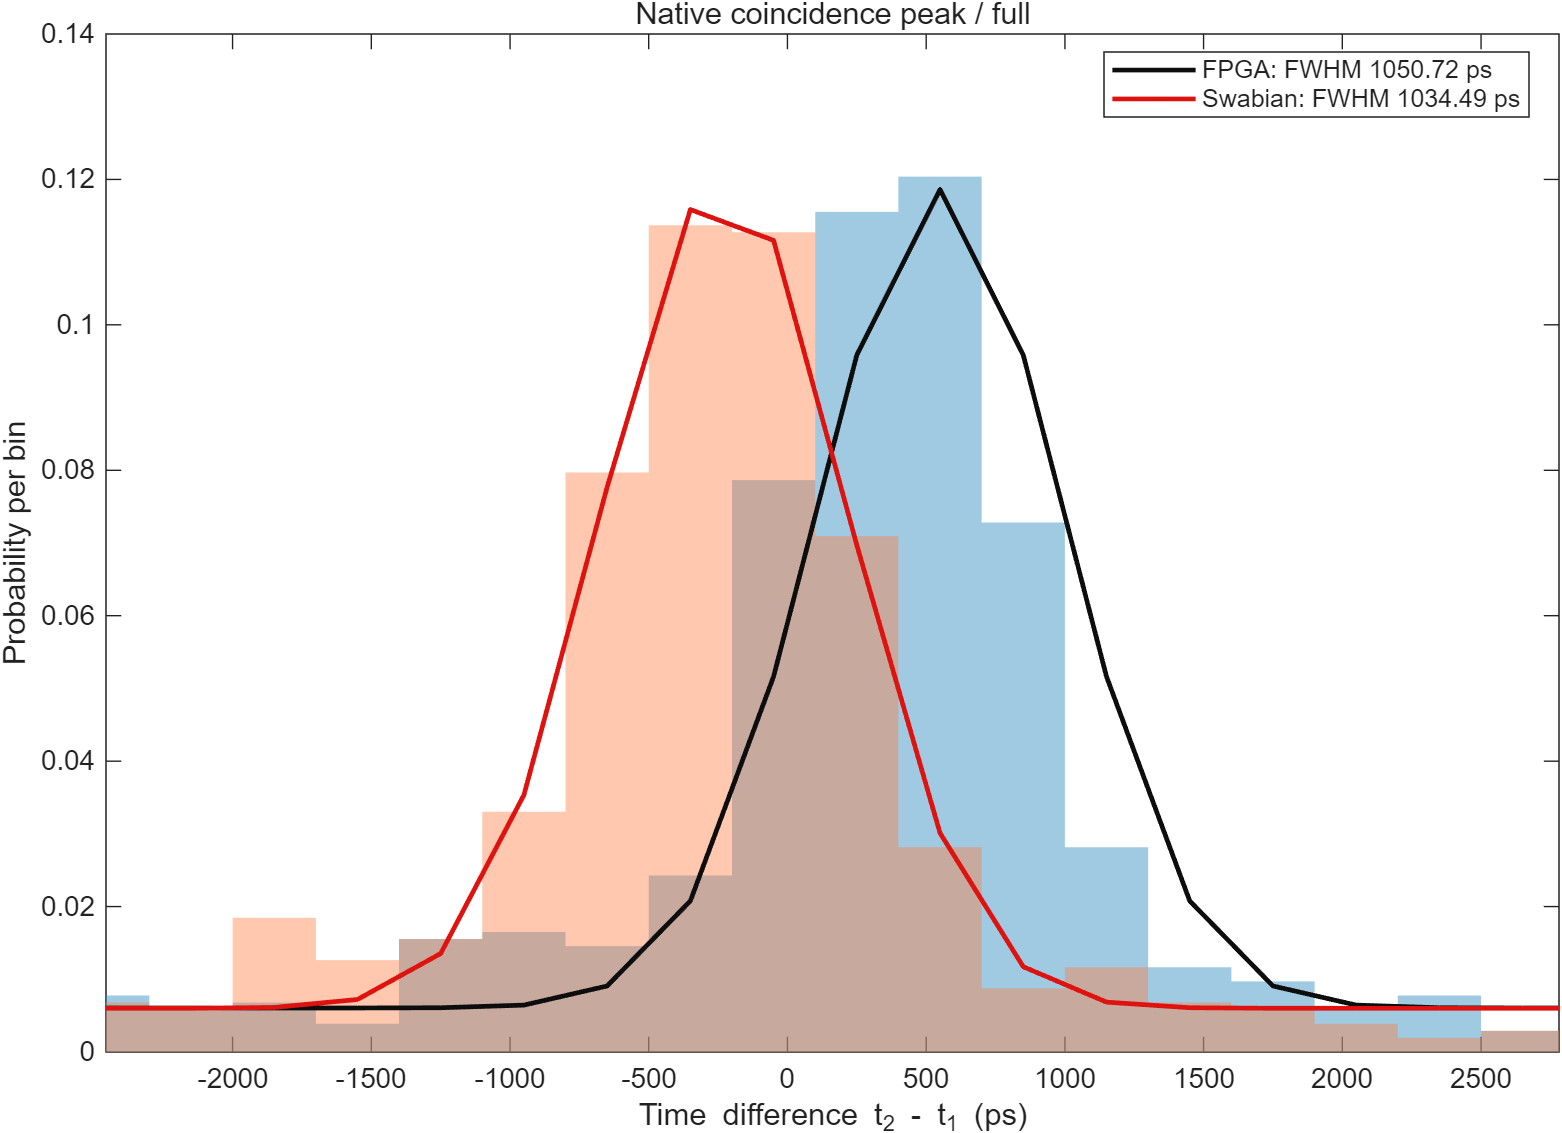

The table this chart was drawn from, first rows:
lag_ps, F_count, S_count, F_probability_or_count, S_probability_or_count, F_gaussian_probability_or_count, S_gaussian_probability_or_count
-19850, 6, 6, 0.005825, 0.005831, 0.006053, 0.006009
-19550, 2, 3, 0.001942, 0.002915, 0.006053, 0.006009
-19250, 6, 4, 0.005825, 0.003887, 0.006053, 0.006009
-18950, 3, 2, 0.002913, 0.001944, 0.006053, 0.006009
-18650, 4, 2, 0.003883, 0.001944, 0.006053, 0.006009
-18350, 1, 5, 0.0009709, 0.004859, 0.006053, 0.006009
-18050, 3, 5, 0.002913, 0.004859, 0.006053, 0.006009
-17750, 3, 2, 0.002913, 0.001944, 0.006053, 0.006009
-17450, 6, 2, 0.005825, 0.001944, 0.006053, 0.006009
-17150, 4, 4, 0.003883, 0.003887, 0.006053, 0.006009
-16850, 1, 4, 0.0009709, 0.003887, 0.006053, 0.006009
-16550, 4, 6, 0.003883, 0.005831, 0.006053, 0.006009
-16250, 2, 4, 0.001942, 0.003887, 0.006053, 0.006009
-15950, 7, 1, 0.006796, 0.0009718, 0.006053, 0.006009
-15650, 4, 3, 0.003883, 0.002915, 0.006053, 0.006009
-15350, 3, 6, 0.002913, 0.005831, 0.006053, 0.006009
-15050, 3, 3, 0.002913, 0.002915, 0.006053, 0.006009
-14750, 6, 8, 0.005825, 0.007775, 0.006053, 0.006009
-14450, 3, 5, 0.002913, 0.004859, 0.006053, 0.006009
-14150, 8, 2, 0.007767, 0.001944, 0.006053, 0.006009
-13850, 5, 7, 0.004854, 0.006803, 0.006053, 0.006009
-13550, 2, 9, 0.001942, 0.008746, 0.006053, 0.006009
-13250, 7, 3, 0.006796, 0.002915, 0.006053, 0.006009
-12950, 9, 1, 0.008738, 0.0009718, 0.006053, 0.006009
-12650, 3, 3, 0.002913, 0.002915, 0.006053, 0.006009
-12350, 1, 3, 0.0009709, 0.002915, 0.006053, 0.006009
-12050, 2, 3, 0.001942, 0.002915, 0.006053, 0.006009
-11750, 4, 3, 0.003883, 0.002915, 0.006053, 0.006009
-11450, 3, 4, 0.002913, 0.003887, 0.006053, 0.006009
-11150, 2, 1, 0.001942, 0.0009718, 0.006053, 0.006009
-10850, 4, 4, 0.003883, 0.003887, 0.006053, 0.006009
-10550, 2, 3, 0.001942, 0.002915, 0.006053, 0.006009
-10250, 2, 4, 0.001942, 0.003887, 0.006053, 0.006009
-9950, 5, 5, 0.004854, 0.004859, 0.006053, 0.006009
-9650, 4, 5, 0.003883, 0.004859, 0.006053, 0.006009
-9350, 4, 3, 0.003883, 0.002915, 0.006053, 0.006009
-9050, 5, 6, 0.004854, 0.005831, 0.006053, 0.006009
-8750, 4, 3, 0.003883, 0.002915, 0.006053, 0.006009
-8450, 6, 4, 0.005825, 0.003887, 0.006053, 0.006009
-8150, 4, 3, 0.003883, 0.002915, 0.006053, 0.006009
-7850, 3, 1, 0.002913, 0.0009718, 0.006053, 0.006009
-7550, 0, 1, 0, 0.0009718, 0.006053, 0.006009
-7250, 4, 4, 0.003883, 0.003887, 0.006053, 0.006009
-6950, 0, 4, 0, 0.003887, 0.006053, 0.006009
-6650, 3, 5, 0.002913, 0.004859, 0.006053, 0.006009
-6350, 6, 3, 0.005825, 0.002915, 0.006053, 0.006009
-6050, 5, 4, 0.004854, 0.003887, 0.006053, 0.006009
-5750, 3, 2, 0.002913, 0.001944, 0.006053, 0.006009
-5450, 4, 7, 0.003883, 0.006803, 0.006053, 0.006009
-5150, 1, 2, 0.0009709, 0.001944, 0.006053, 0.006009
-4850, 7, 5, 0.006796, 0.004859, 0.006053, 0.006009
-4550, 3, 8, 0.002913, 0.007775, 0.006053, 0.006009
-4250, 5, 13, 0.004854, 0.01263, 0.006053, 0.006009
-3950, 7, 1, 0.006796, 0.0009718, 0.006053, 0.006009
-3650, 11, 3, 0.01068, 0.002915, 0.006053, 0.006009
-3350, 4, 9, 0.003883, 0.008746, 0.006053, 0.006009
-3050, 3, 6, 0.002913, 0.005831, 0.006053, 0.006009
-2750, 7, 6, 0.006796, 0.005831, 0.006053, 0.006009
-2450, 8, 7, 0.007767, 0.006803, 0.006053, 0.006009
-2150, 6, 6, 0.005825, 0.005831, 0.006053, 0.006017
... 74 more rows
